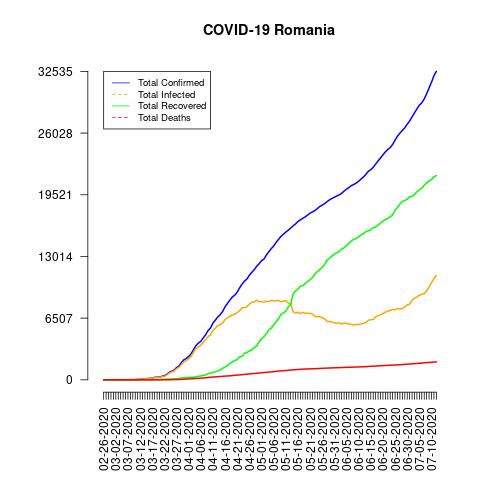

The data file committed next to this chart (first rows):
date, total_confirmed, total_deaths, total_recovered, total_infected, mortality_rate, recovery_rate, daily_growth_rate
02-26-2020, 1, 0, 0, 1, 0.0, 0.0, 1
02-27-2020, 1, 0, 0, 1, 0.0, 0.0, 1.0
02-28-2020, 3, 0, 0, 3, 0.0, 0.0, 3.0
02-29-2020, 3, 0, 0, 3, 0.0, 0.0, 1.0
03-01-2020, 3, 0, 0, 3, 0.0, 0.0, 1.0
03-02-2020, 3, 0, 0, 3, 0.0, 0.0, 1.0
03-03-2020, 3, 0, 0, 3, 0.0, 0.0, 1.0
03-04-2020, 4, 0, 1, 3, 0.0, 25.0, 1.333
03-05-2020, 6, 0, 1, 5, 0.0, 16.67, 1.5
03-06-2020, 9, 0, 1, 8, 0.0, 11.11, 1.5
03-07-2020, 9, 0, 3, 6, 0.0, 33.33, 1.0
03-08-2020, 15, 0, 3, 12, 0.0, 20.0, 1.667
03-09-2020, 15, 0, 3, 12, 0.0, 20.0, 1.0
03-10-2020, 25, 0, 3, 22, 0.0, 12.0, 1.667
03-11-2020, 45, 0, 6, 39, 0.0, 13.33, 1.8
03-12-2020, 49, 0, 6, 43, 0.0, 12.24, 1.089
03-13-2020, 89, 0, 7, 82, 0.0, 7.87, 1.816
03-14-2020, 123, 0, 9, 114, 0.0, 7.32, 1.382
03-15-2020, 131, 0, 9, 122, 0.0, 6.87, 1.065
03-16-2020, 158, 0, 9, 149, 0.0, 5.7, 1.206
03-17-2020, 184, 0, 16, 168, 0.0, 8.7, 1.165
03-18-2020, 260, 0, 19, 241, 0.0, 7.31, 1.413
03-19-2020, 277, 0, 25, 252, 0.0, 9.03, 1.065
03-20-2020, 308, 0, 25, 283, 0.0, 8.12, 1.112
03-21-2020, 367, 0, 52, 315, 0.0, 14.17, 1.192
03-22-2020, 433, 3, 64, 369, 0.69, 14.78, 1.18
03-23-2020, 576, 7, 73, 503, 1.22, 12.67, 1.33
03-24-2020, 794, 11, 79, 715, 1.39, 9.95, 1.378
03-25-2020, 906, 17, 86, 820, 1.88, 9.49, 1.141
03-26-2020, 1029, 23, 94, 935, 2.24, 9.14, 1.136
03-27-2020, 1292, 26, 115, 1177, 2.01, 8.9, 1.256
03-28-2020, 1452, 37, 139, 1313, 2.55, 9.57, 1.124
03-29-2020, 1815, 43, 206, 1609, 2.37, 11.35, 1.25
03-30-2020, 2109, 65, 209, 1900, 3.08, 9.91, 1.162
03-31-2020, 2245, 82, 220, 2025, 3.65, 9.8, 1.064
04-01-2020, 2460, 92, 252, 2208, 3.74, 10.24, 1.096
04-02-2020, 2738, 115, 267, 2471, 4.2, 9.75, 1.113
04-03-2020, 3183, 133, 283, 2900, 4.18, 8.89, 1.163
04-04-2020, 3613, 146, 329, 3284, 4.04, 9.11, 1.135
04-05-2020, 3864, 151, 374, 3490, 3.91, 9.68, 1.069
04-06-2020, 4057, 176, 406, 3651, 4.34, 10.01, 1.05
04-07-2020, 4417, 197, 460, 3957, 4.46, 10.41, 1.089
04-08-2020, 4761, 220, 528, 4233, 4.62, 11.09, 1.078
04-09-2020, 5202, 248, 647, 4555, 4.77, 12.44, 1.093
04-10-2020, 5467, 270, 729, 4738, 4.94, 13.33, 1.051
04-11-2020, 5990, 291, 758, 5232, 4.86, 12.65, 1.096
04-12-2020, 6300, 316, 852, 5448, 5.02, 13.52, 1.052
04-13-2020, 6633, 331, 914, 5719, 4.99, 13.78, 1.053
04-14-2020, 6879, 351, 1051, 5828, 5.1, 15.28, 1.037
04-15-2020, 7216, 372, 1217, 5999, 5.16, 16.87, 1.049
04-16-2020, 7707, 392, 1357, 6350, 5.09, 17.61, 1.068
04-17-2020, 8067, 411, 1508, 6559, 5.09, 18.69, 1.047
04-18-2020, 8418, 421, 1730, 6688, 5.0, 20.55, 1.044
04-19-2020, 8746, 451, 1892, 6854, 5.16, 21.63, 1.039
04-20-2020, 8936, 478, 2017, 6919, 5.35, 22.57, 1.022
04-21-2020, 9242, 498, 2153, 7089, 5.39, 23.3, 1.034
04-22-2020, 9710, 524, 2406, 7304, 5.4, 24.78, 1.051
04-23-2020, 10096, 545, 2478, 7618, 5.4, 24.54, 1.04
04-24-2020, 10417, 567, 2817, 7600, 5.44, 27.04, 1.032
04-25-2020, 10635, 601, 2890, 7745, 5.65, 27.17, 1.021
... 78 more rows
